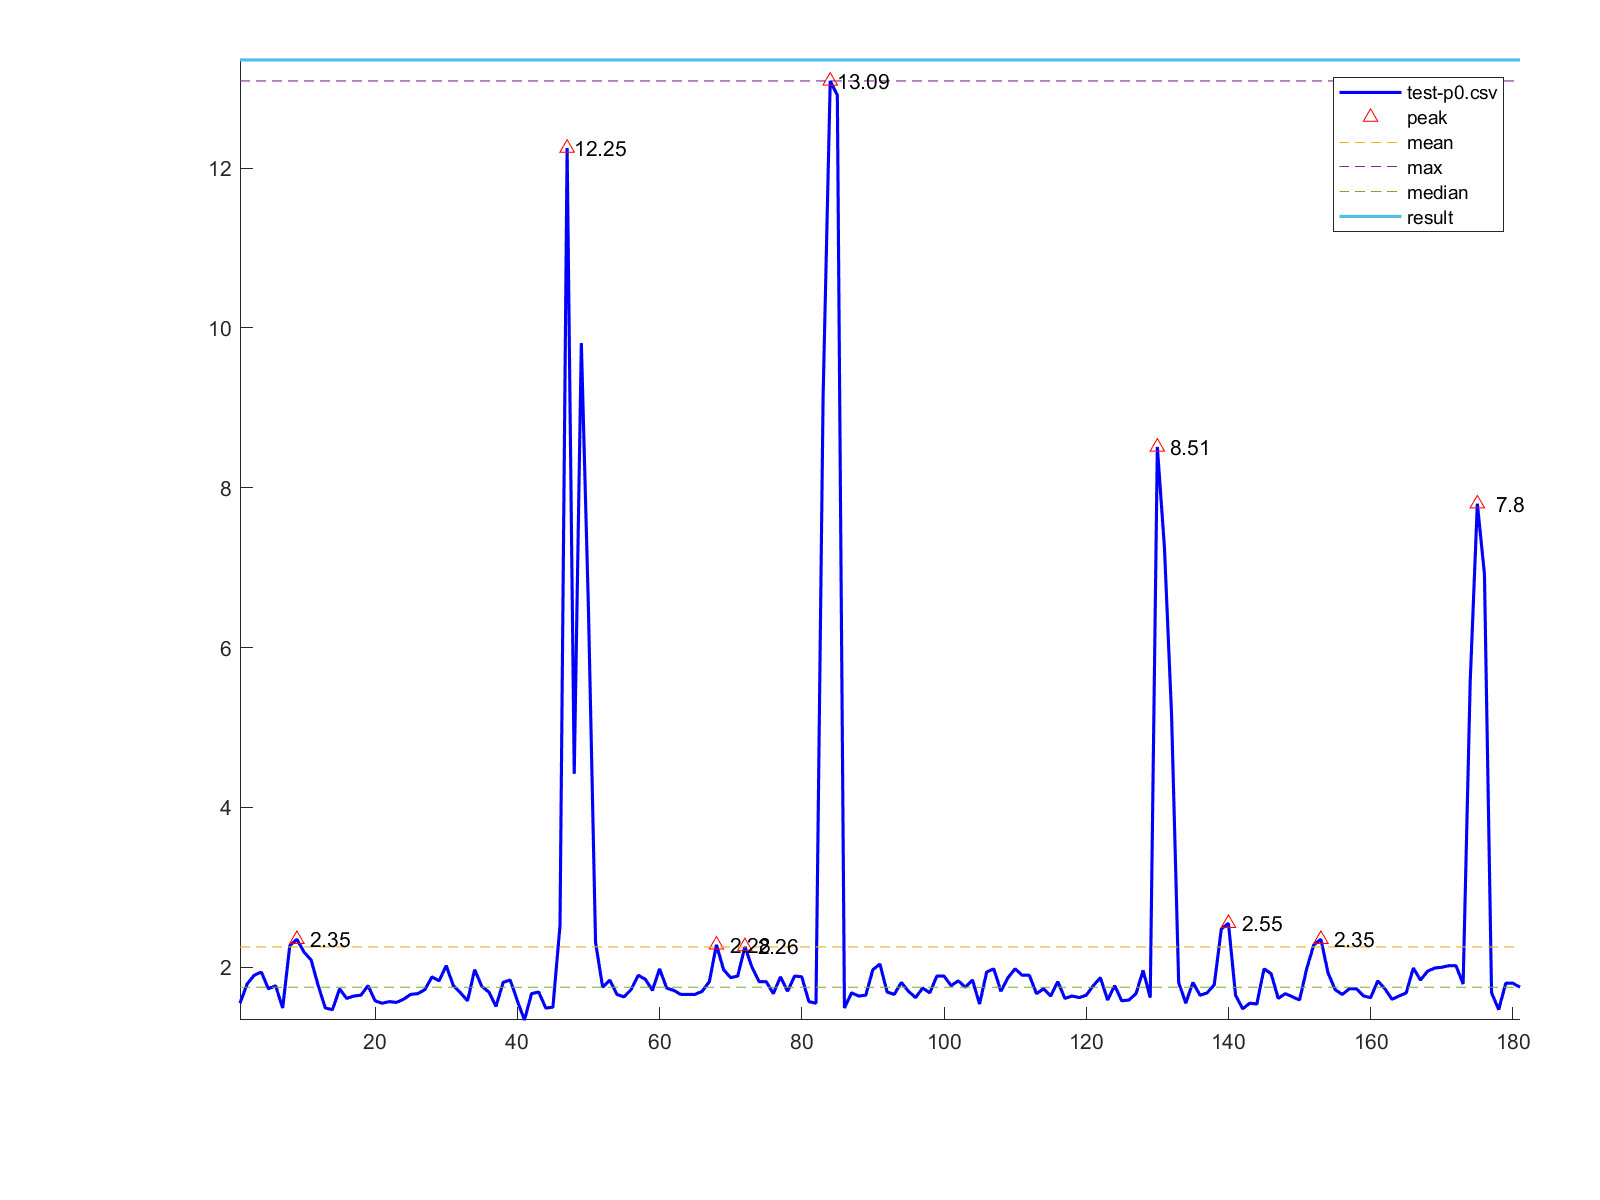

The data file committed next to this chart (first rows):
1, 1.55
2, 1.79
3, 1.9
4, 1.94
5, 1.73
6, 1.77
7, 1.49
8, 2.27
9, 2.35
10, 2.19
11, 2.09
12, 1.77
13, 1.49
14, 1.47
15, 1.73
16, 1.61
17, 1.64
18, 1.65
19, 1.77
20, 1.58
21, 1.55
22, 1.57
23, 1.56
24, 1.6
25, 1.66
26, 1.67
27, 1.72
28, 1.88
29, 1.83
30, 2.02
31, 1.77
32, 1.68
33, 1.58
34, 1.97
35, 1.76
36, 1.69
37, 1.51
38, 1.81
39, 1.84
40, 1.58
41, 1.34
42, 1.67
43, 1.69
44, 1.49
45, 1.5
46, 2.52
47, 12.25
48, 4.42
49, 9.81
50, 6.48
51, 2.31
52, 1.75
53, 1.84
54, 1.66
55, 1.63
56, 1.72
57, 1.9
58, 1.85
59, 1.71
60, 1.98
61, 1.74
... 120 more rows
